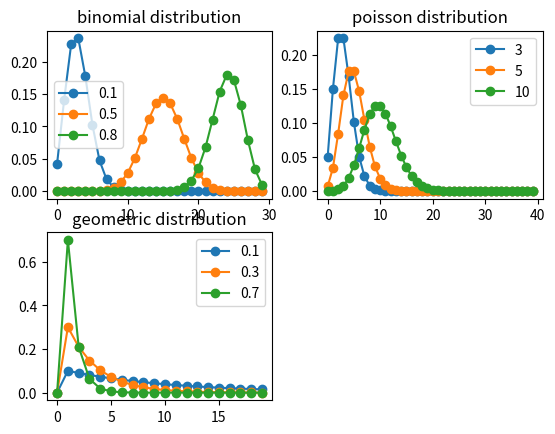

The matplotlib source for this figure:
#-*- coding:utf-8 -*-

import scipy.stats as stats
import matplotlib.pyplot as plt
import numpy as np

# 二項分布 n:試行回数, p:確率
def binomial(n, p):
    x = np.arange(n)
    y = stats.binom.pmf(x, n, p) #確率分布
    return (x, y)

def poisson(n, lam):
    x = np.arange(n)
    y = stats.poisson.pmf(x, lam)
    return (x, y)

def geometric(n, p):
    x = np.arange(n)
    y = stats.geom.pmf(x, p)
    return (x, y)


if __name__ == "__main__":

    plt.subplot(2, 2, 1)
    for p in [0.1, 0.5, 0.8]:
        x, y = binomial(30, p)
        plt.plot(x, y, marker='o', label=p)
    plt.title("binomial distribution")
    plt.legend()

    plt.subplot(2, 2, 2)
    for lam in [3, 5, 10]:
        x, y = poisson(40, lam)
        plt.plot(x, y, marker='o', label=lam)
    plt.title("poisson distribution")
    plt.legend()

    plt.subplot(2, 2, 3)
    for p in [0.1, 0.3, 0.7]:
        x, y = geometric(20, p)
        plt.plot(x, y, marker='o', label=p)
    plt.title("geometric distribution")
    plt.legend()

    plt.show()
